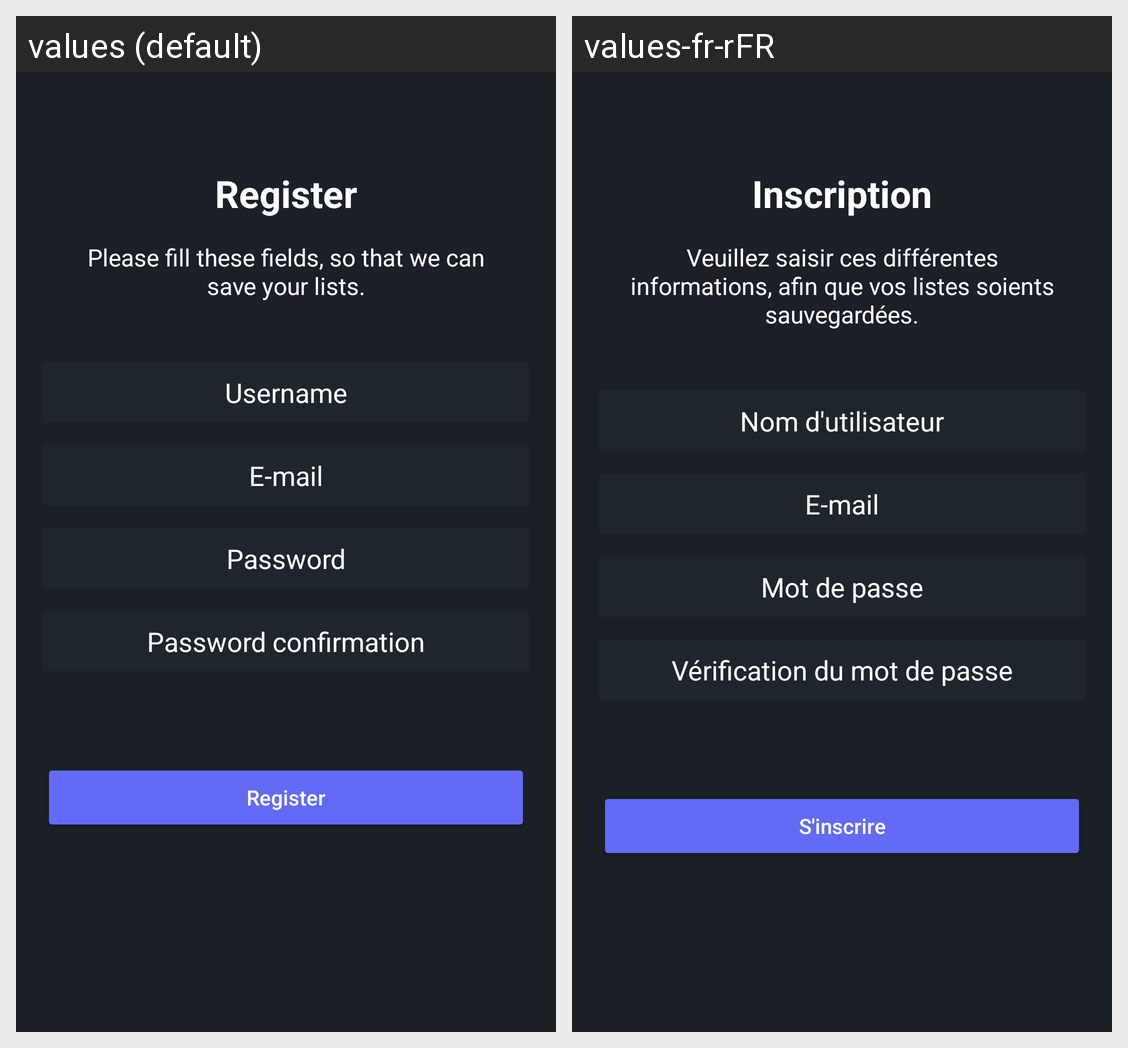

Translations of the strings shown on this Android screen, per locale in the grid:
Android screen res/layout/subscribe_activity.xml rendered under 2 locales, left to right: values (default), values-fr-rFR. Device: Nexus 5 (rendered at 1080×1920; each locale shown at half size, 540×960, under a caption strip naming it); theme Theme.SteamLike.
Strings drawn on this screen, with the default value and each locale's value (text and hints the layout hard-codes, and strings that could not be matched under every locale, appear in the picture but are not listed):

subscribeTitle
  values: Register
  values-fr-rFR: Inscription

subscribeDetails
  values: Please fill these fields, so that we can save your lists.
  values-fr-rFR: Veuillez saisir ces différentes informations, afin que vos listes soients sauvegardées.

usernameHint
  values: Username
  values-fr-rFR: Nom d'utilisateur

emailHint
  values: E-mail
  values-fr-rFR: E-mail

passwordHint
  values: Password
  values-fr-rFR: Mot de passe

verifyPasswordHint
  values: Password confirmation
  values-fr-rFR: Vérification du mot de passe

subscribeBtn
  values: Register
  values-fr-rFR: S'inscrire
